6-way image classification set "data_final" from GitHub (Vojeshwini/Black-pepper-disease-detection-using-AI); label vocabulary: foot rot, healthy, leaf blight, pollu disease, slow decline, yellow mottle virus.

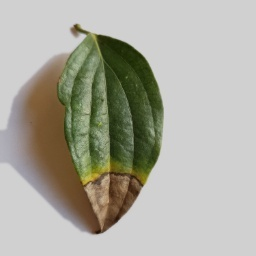
Label: foot rot

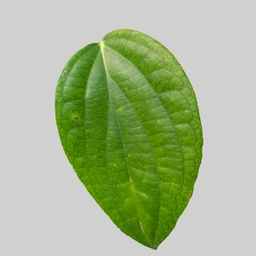
Label: healthy

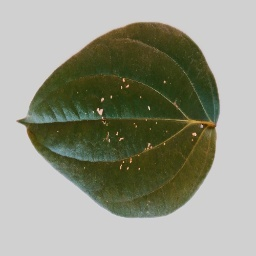
Label: pollu disease

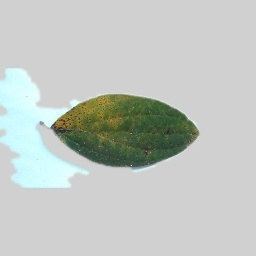
Label: slow decline

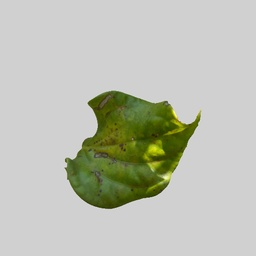
Label: yellow mottle virus

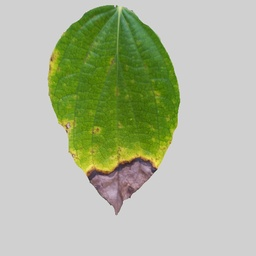
Label: leaf blight
